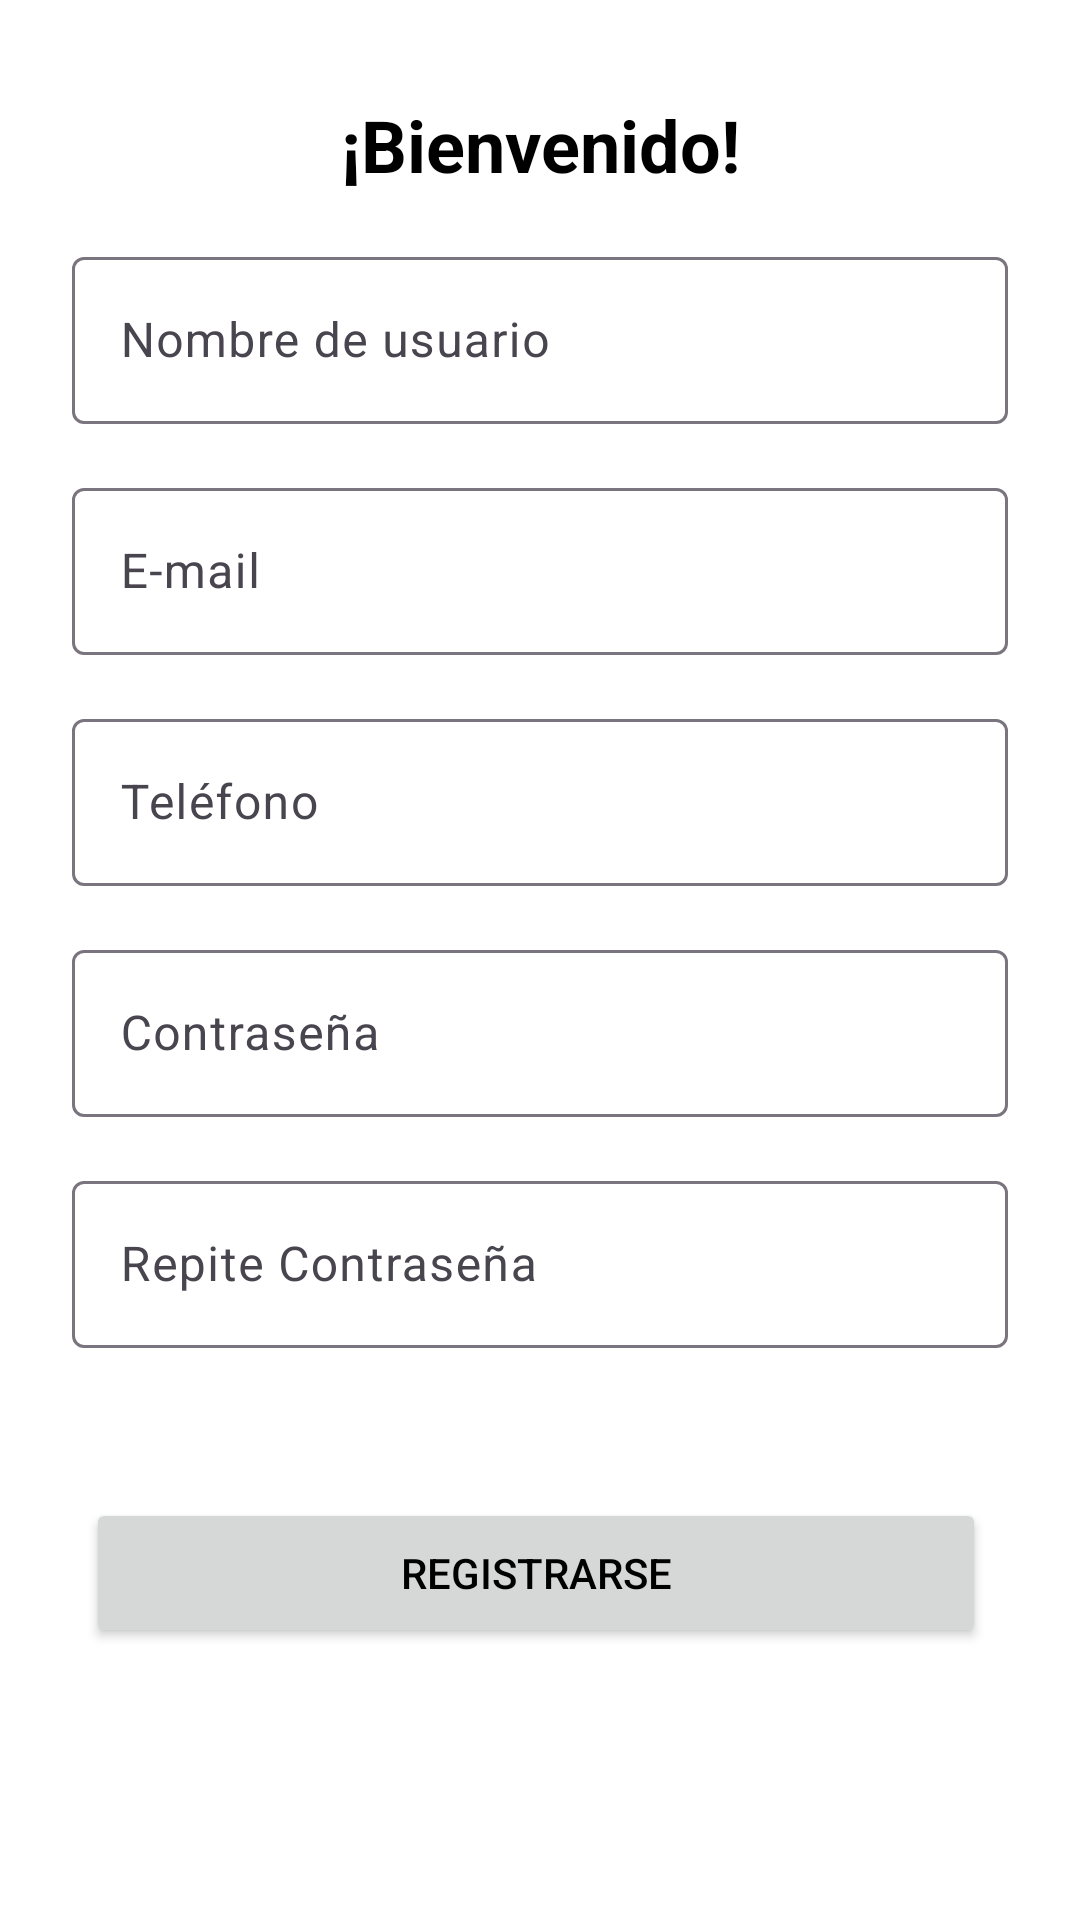

Write the Android layout XML for this screen, with the resource values it uses.
<!-- AndroidManifest.xml: application theme Theme.HostelHunter -->
<!-- res/layout/registro_activity.xml -->
<?xml version="1.0" encoding="utf-8"?>
<androidx.constraintlayout.widget.ConstraintLayout
    xmlns:android="http://schemas.android.com/apk/res/android"
    xmlns:app="http://schemas.android.com/apk/res-auto"
    xmlns:tools="http://schemas.android.com/tools"
    android:layout_width="match_parent"
    android:layout_height="match_parent"
    tools:context=".UserActions.RegistroActivity">
    <ImageButton
        android:id="@+id/buttonBack"
        android:layout_width="50dp"
        android:layout_height="50dp"
        android:layout_marginStart="16dp"
        android:layout_marginTop="16dp"
        android:background="@null"
        android:onClick="onBackButtonClick"
        android:src="@drawable/atras"
        android:scaleType="fitCenter"
        app:layout_constraintStart_toStartOf="parent"
        app:layout_constraintTop_toTopOf="parent" />
    
    <TextView
        android:id="@+id/textViewTitle"
        android:layout_width="wrap_content"
        android:layout_height="wrap_content"
        android:layout_marginTop="32dp"
        android:text="¡Bienvenido!"
        android:textColor="@android:color/black"
        android:textSize="24sp"
        android:textStyle="bold"
        app:layout_constraintEnd_toEndOf="parent"
        app:layout_constraintStart_toStartOf="parent"
        app:layout_constraintTop_toTopOf="parent" />

    
    <com.google.android.material.textfield.TextInputLayout
        android:id="@+id/textInputLayoutUsername"
        android:layout_width="0dp"
        android:layout_height="wrap_content"
        android:hint="Nombre de usuario"
        app:layout_constraintStart_toStartOf="parent"
        app:layout_constraintEnd_toEndOf="parent"
        app:layout_constraintTop_toBottomOf="@id/textViewTitle"
        android:layout_marginStart="24dp"
        android:layout_marginTop="16dp"
        android:layout_marginEnd="24dp">

        <com.google.android.material.textfield.TextInputEditText
            android:id="@+id/editTextUsername"
            android:layout_width="match_parent"
            android:layout_height="wrap_content"
            android:inputType="text" />

    </com.google.android.material.textfield.TextInputLayout>

    
    <com.google.android.material.textfield.TextInputLayout
        android:id="@+id/textInputLayoutEmail"
        android:layout_width="0dp"
        android:layout_height="wrap_content"
        android:hint="E-mail"
        app:layout_constraintStart_toStartOf="parent"
        app:layout_constraintEnd_toEndOf="parent"
        app:layout_constraintTop_toBottomOf="@id/textInputLayoutUsername"
        android:layout_marginStart="24dp"
        android:layout_marginTop="16dp"
        android:layout_marginEnd="24dp">

        <com.google.android.material.textfield.TextInputEditText
            android:id="@+id/editTextEmail"
            android:layout_width="match_parent"
            android:layout_height="wrap_content"
            android:inputType="textEmailAddress" />

    </com.google.android.material.textfield.TextInputLayout>
    
    <com.google.android.material.textfield.TextInputLayout
        android:id="@+id/textInputLayoutPhone"
        android:layout_width="0dp"
        android:layout_height="wrap_content"
        android:hint="Teléfono"
        app:layout_constraintStart_toStartOf="parent"
        app:layout_constraintEnd_toEndOf="parent"
        app:layout_constraintTop_toBottomOf="@id/textInputLayoutEmail"
        android:layout_marginStart="24dp"
        android:layout_marginTop="16dp"
        android:layout_marginEnd="24dp">

        <com.google.android.material.textfield.TextInputEditText
            android:id="@+id/editTextPhone"
            android:layout_width="match_parent"
            android:layout_height="wrap_content"
            android:inputType="phone"
            android:digits="0123456789" />

    </com.google.android.material.textfield.TextInputLayout>

    
    <com.google.android.material.textfield.TextInputLayout
        android:id="@+id/textInputLayoutPassword"
        android:layout_width="0dp"
        android:layout_height="wrap_content"
        android:hint="Contraseña"
        app:layout_constraintStart_toStartOf="parent"
        app:layout_constraintEnd_toEndOf="parent"
        app:layout_constraintTop_toBottomOf="@id/textInputLayoutPhone"
    android:layout_marginStart="24dp"
    android:layout_marginTop="16dp"
    android:layout_marginEnd="24dp">

    <com.google.android.material.textfield.TextInputEditText
        android:id="@+id/editTextPassword"
        android:layout_width="match_parent"
        android:layout_height="wrap_content"
        android:inputType="textPassword" />

</com.google.android.material.textfield.TextInputLayout>


    
    <com.google.android.material.textfield.TextInputLayout
        android:id="@+id/textInputLayoutConfirmPassword"
        android:layout_width="0dp"
        android:layout_height="wrap_content"
        android:hint="Repite Contraseña"
        app:layout_constraintStart_toStartOf="parent"
        app:layout_constraintEnd_toEndOf="parent"
        app:layout_constraintTop_toBottomOf="@id/textInputLayoutPassword"
        android:layout_marginStart="24dp"
        android:layout_marginTop="16dp"
        android:layout_marginEnd="24dp">

        <com.google.android.material.textfield.TextInputEditText
            android:id="@+id/editTextPassword2"
            android:layout_width="match_parent"
            android:layout_height="wrap_content"
            android:inputType="textPassword" />

    </com.google.android.material.textfield.TextInputLayout>

    
    <Button
        android:id="@+id/buttonRegister"
        android:layout_width="300dp"
        android:layout_height="50dp"
        android:layout_marginTop="16dp"
        android:layout_marginBottom="57dp"
        android:text="Registrarse"
        app:layout_constraintBottom_toBottomOf="parent"
        app:layout_constraintEnd_toEndOf="parent"
        app:layout_constraintHorizontal_bias="0.479"
        app:layout_constraintStart_toStartOf="parent"
        app:layout_constraintTop_toBottomOf="@+id/textInputLayoutConfirmPassword" />


</androidx.constraintlayout.widget.ConstraintLayout>
<!-- resources referenced by this layout -->
<resources>
  <style name="Theme.HostelHunter" parent="Base.Theme.HostelHunter" />
  <style name="Base.Theme.HostelHunter" parent="Theme.Material3.DayNight.NoActionBar">
          
          <item name="android:windowBackground">@color/background_color</item>
  
          
          <item name="android:textColor">@color/text_color</item>
  
          
          <item name="android:statusBarColor">@color/text_color</item>
      </style>
  <color name="background_color">#FFFFFF</color>
  <color name="text_color">#000000</color>
</resources>
